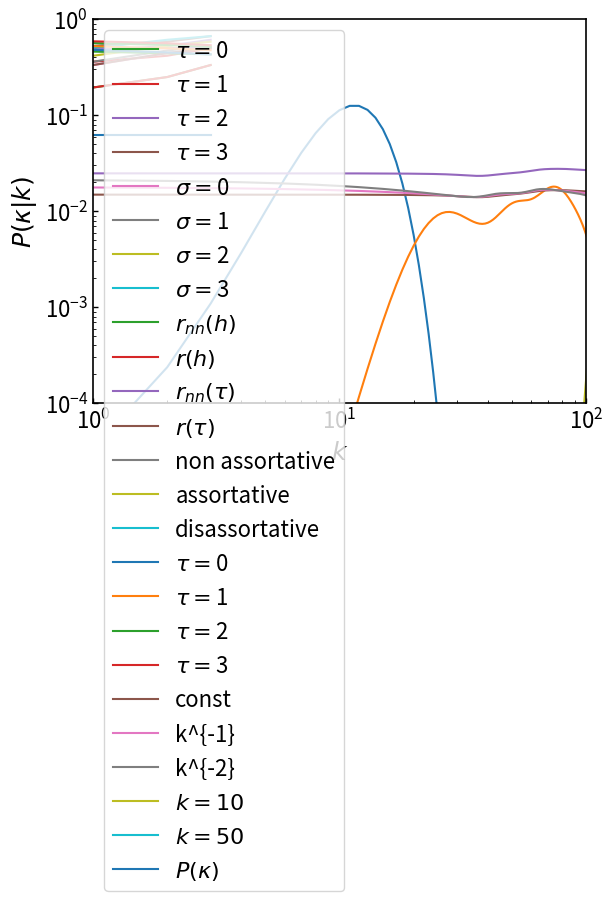

Reproduce this figure in Python.
#!/usr/bin/env python
# coding: utf-8

# In[ ]:


import math
import numpy as np
import matplotlib.pyplot as plt
from scipy.stats import binom
from scipy.stats import entropy


# In[ ]:


#plt.rcParams['figure.figsize'] = (7,5)
plt.rcParams["figure.subplot.left"] = 0.18
plt.rcParams["figure.subplot.right"] = 0.95
plt.rcParams["figure.subplot.bottom"] = 0.15
plt.rcParams["figure.subplot.top"] = 0.95
plt.rcParams['font.family'] ='sans-serif'
plt.rcParams['xtick.direction'] = 'in'
plt.rcParams['ytick.direction'] = 'in'
plt.rcParams['xtick.major.width'] = 1.0
plt.rcParams['ytick.major.width'] = 1.0
plt.rcParams['axes.labelsize'] = 18
plt.rcParams['font.size'] = 16
plt.rcParams['axes.linewidth'] = 1.2


# In[ ]:


sigma = np.arange(0,4)
tau  = np.arange(0,4)

def _rho(sigma, tau):
    # uniform distribution
    n_sigma = sigma.shape[0]
    n_tau = tau.shape[0]
    ro = np.full( (n_sigma,n_tau), 1.0/(n_sigma*n_tau) )  # uniform distribution
    return ro

rho = _rho(sigma, tau)
print(rho.shape)
plt.xlabel(r"$\sigma$")
plt.ylabel(r"$\rho(\sigma)$")
plt.plot(sigma, rho[:,0])
#plt.plot(h_tau, rho[0,:])


# In[ ]:


def _p_kappa(kappa):
    # delta function
    #return np.where(kappa == 150, 1, 0)
    # binomial distribution
    _n = 5000
    _p = 0.03
    b = binom(_n, _p)
    pmf = b.pmf(kappa)
    return pmf / np.sum(pmf)   # normalize to reduce error
    #_k = np.copy(kappa)
    #p = _k ** (-3.0)
    #_k[0] = 0.0
    #_k[1] = 0.0
    #_k[2] = 0.0
    #return p / np.sum(p)


kappa = np.arange(1,300)
P_kappa = _p_kappa(kappa)
plt.xlabel(r"$\kappa$")
plt.ylabel(r"$P(\kappa)$")
plt.xscale("linear")
plt.yscale("linear")
plt.plot(kappa,P_kappa)


# In[ ]:


sigma_max = np.max(sigma)
tau_max = np.max(tau)

def r(sigma1,tau1,sigma2,tau2):
    # x = np.maximum(sigma1,sigma2)*0.0 + np.minimum(tau1,tau2) + 1.0
    # return (x / (tau_max+1) )
    # x = (np.maximum(sigma1,sigma2)+0)*(np.minimum(tau1,tau2)+1)
    # return (x / ((sigma_max+1)*(tau_max+1)))
    c = 2
    x = np.maximum(sigma1,sigma2) + c*np.minimum(tau1,tau2)
    return (x / (sigma_max+tau_max*c))
    # x = (sigma1==sigma2)*(sigma1+1)+ np.minimum(tau1,tau2)
    # return (x / (sigma_max+tau_max+1))
    # x = (sigma1==sigma2)*(sigma1+1)+(tau1==tau2)*(tau1+1)
    # return (x / (sigma_max+tau_max+2))

s1 = np.array([0,1,2])
r(s1, 1, 2, 1)


# In[ ]:





# In[ ]:


class NodalSampling:
    
    def __init__(self, sigma, tau, kappa, rho_h, P_kappa, r):
        self.sigma = sigma
        self.nsigma = sigma.shape[0]
        self.tau = tau
        self.ntau = tau.shape[0]
        
        self.kappa = kappa
        self.nkappa = kappa.shape[0]
        self.rho_h = rho_h
        assert( rho_h.shape == (self.nsigma, self.ntau) )
        self.P_kappa = P_kappa
        assert( P_kappa.shape == kappa.shape )
        self.r = r
        self.k = np.arange(0, np.amax(self.kappa)+1)
        self.nk = self.k.shape[0]
        self.results = {
            "r_bar_h": None,
            "r_bar": None,
            "g": None,
            "P_k": None,
            "r_nn_h": None,
            "p_hprime_given_h": None,
            "c_h": None,
            "g_star": None
        }
        
    def r_bar_h(self):
        # sum_{h'} rho(h') r(h,h')
        if self.results["r_bar_h"] is not None:
            return self.results["r_bar_h"]
        # axis (sigma1, tau1, sigma2, tau2)
        sigma2 = np.copy(self.sigma).reshape((1,1,self.nsigma,1))
        tau2 = np.copy(self.tau).reshape((1,1,1,self.ntau))
        sigma1 = self.sigma.reshape( (self.nsigma,1,1,1) )
        tau1 = self.tau.reshape( (1,self.ntau,1,1) )
        rhh = self.r(sigma1, tau1, sigma2, tau2)
        dr = rhh * self.rho_h.reshape( (1,1,self.nsigma,self.ntau) )
        self.results["r_bar_h"] = np.sum(dr,axis=(2,3))
        return self.results["r_bar_h"]
    
    def r_bar(self):
        # sum_{h,h'} rho(h') rho(h) r(h,h')
        if self.results["r_bar"] is not None:
            return self.results["r_bar"]
        y = self.r_bar_h() * self.rho_h
        self.results["r_bar"] = np.sum(y, axis=(0,1))
        return self.results["r_bar"]
    
    def g(self):
        # g(k|h,kappa) = \binom(kappa, k) r(h)^k ( 1-r(h))^{kappa-k}
        #   k,sigma,tau,kappa are 0th,1st,2nd,3rd axis, respectively
        if self.results["g"] is not None:
            return self.results["g"]
        _p = self.r_bar_h().reshape( (1,self.nsigma,self.ntau,1) )
        _kappa = self.kappa.reshape( (1,1,1,self.nkappa) )
        b = binom(_kappa, _p)
        _k = self.k.reshape( (self.nk,1,1,1) )
        self.results["g"] = b.pmf(_k)
        return self.results["g"]
    
    def P_k(self):
        if self.results["P_k"] is not None:
            return self.results["P_k"]
        _g = g * self.rho_h.reshape( (1,self.nsigma,self.ntau,1) ) * self.P_kappa.reshape( (1,1,1,self.nkappa) )
        self.results["P_k"] = np.sum(_g, axis=(1,2,3))
        return self.results["P_k"]
    
    def r_nn_h(self):
        # sigma1,tau1, sigma2,tau2 are axis=0,1,2,3, respectively.
        if self.results["r_nn_h"] is not None:
            return self.results["r_nn_h"]
        sigma2 = np.copy(self.sigma).reshape([1,1,self.nsigma,1])
        tau2 = np.copy(self.tau).reshape([1,1,1,self.ntau])
        rho_h2 = self.rho_h.reshape([1,1,self.nsigma,self.ntau])
        r_bar_h2 = self.r_bar_h().reshape([1,1,self.nsigma,self.ntau])
        r_bar_h1 = self.r_bar_h().reshape( [self.nsigma,self.ntau,1,1] )
        sigma1 = self.sigma.reshape( [self.nsigma,1,1,1] )
        tau1 = self.tau.reshape( [1,self.ntau,1,1] )
        x = r( sigma1,tau1, sigma2,tau2 ) * rho_h2 * r_bar_h2 / r_bar_h1
        self.results["r_nn_h"] = np.sum( x, axis=(2,3) )
        return self.results["r_nn_h"]
    
    def k_nn_k(self, kappa_nn):
        # k, sigma, tau, kappa are axis=0,1,2,3, respectively
        assert( kappa_nn.shape == self.kappa.shape )
        r_nn_h_ = self.r_nn_h().reshape( [1,self.nsigma,self.ntau,1] )
        kappa_nn_ = kappa_nn.reshape( [1,1,1,self.nkappa] )
        return 1 + np.sum( self.g_star() * r_nn_h_ * (kappa_nn_-1), axis=(1,2,3) )
    
    def _p_hprime_given_h(self):
        # sigma1,tau1, sigma2,tau2are axis-0,1,2,3
        # p(h'|h) = r(h',h) rho(h') / r_bar(h)
        if self.results["p_hprime_given_h"] is not None:
            return self.results["p_hprime_given_h"]
        ns = self.nsigma
        nt = self.ntau
        sigma1 = self.sigma.reshape( (ns,1,1,1) )
        tau1 = self.tau.reshape( (1,nt,1,1) )
        sigma2 = self.sigma.reshape( (1,1,ns,1) )
        tau2 = self.tau.reshape( (1,1,1,nt) )
        rho_hprime = self.rho_h.reshape( (1,1,ns,nt) )
        rbar_h = self.r_bar_h().reshape( (ns,nt,1,1) )
        self.results["p_hprime_given_h"] = r(sigma1,tau1, sigma2,tau2) * rho_hprime / rbar_h
        return self.results["p_hprime_given_h"]
    
    def c_h(self):
        # sigma1,tau1, sigma2,tau2, sigma3,tau3 are axis-0,1,2,3,4,5 respectively
        # \sum_{h', h''} = r(h', h'') * p(h'|h) * p(h''|h)
        if self.results["c_h"] is not None:
            return self.results["c_h"]
        ns = self.nsigma
        nt = self.ntau
        sigma1 = self.sigma.reshape( (ns,1,1,1,1,1) )
        tau1 = self.tau.reshape( (1,nt,1,1,1,1) )
        sigma2 = self.sigma.reshape( (1,1,ns,1,1,1) )
        tau2 = self.tau.reshape( (1,1,1,nt,1,1) )
        sigma3 = self.sigma.reshape( (1,1,1,1,ns,1) )
        tau3 = self.tau.reshape( (1,1,1,1,1,nt) )
        p_h2_given_h1 = self._p_hprime_given_h().reshape( (ns,nt,ns,nt,1,1) )
        p_h3_given_h1 = self._p_hprime_given_h().reshape( (ns,nt,1,1,ns,nt) )
        r_ = self.r(sigma2, tau2, sigma3, tau3).reshape( (1,1,ns,nt,ns,nt) )
        self.results["c_h"] = np.sum( r_ * p_h2_given_h1 * p_h3_given_h1, axis=(2,3,4,5) )
        return self.results["c_h"]
    
    def c_k(self, c_o_kappa):
        # k, sigma, tau, kappa are axis-0,1,2,3 respectively
        # 1/P(k) * \sum_{h,\kappa} g(k|h,\kappa) rho(h) P(\kappa) c_h c_o(\kappa)
        _c_o_kappa = c_o_kappa.reshape( (1,1,1,self.nkappa) )
        _rho_h = self.rho_h.reshape( (1,self.nsigma,self.ntau,1) )
        _p_kappa = self.P_kappa.reshape( (1,1,1,self.nkappa) )
        _c_h = self.c_h().reshape( (1,self.nsigma,self.ntau,1) )
        return 1.0 / self.P_k() * np.sum( g * _rho_h * _p_kappa * _c_h * c_o_kappa, axis=(1,2,3) )

    def g_star(self):
        # g*(h,kappa|k) = g(k|h,kappa)rho(h)P_o(kappa) / P(k)
        # k, sigma, tau, kappa are axis=0,1,2,3, respectively
        if self.results["g_star"] is not None:
            return self.results["g_star"]
        Pk = self.P_k()
        Pk_ = Pk[ Pk > 0 ]
        Pk_ = Pk_.reshape( (Pk_.shape[0],1,1,1) )
        _g = self.g()[Pk > 0,:,:,:]
        rho_h_ = self.rho_h.reshape( [1,self.nsigma,self.ntau,1] )
        p_kappa_ = self.P_kappa.reshape( [1,1,1,self.nkappa] )
        self.results["g_star"] = _g / Pk_ * rho_h_ * p_kappa_
        return self.results["g_star"]


# In[ ]:


sampling = NodalSampling(sigma=sigma, tau=tau, kappa=kappa, rho_h=rho, P_kappa=P_kappa, r=r)
plt.xlabel(r"$\sigma$")
plt.ylabel(r"$\bar{r}(\sigma)$")
for t in sampling.tau:
    plt.plot(sampling.sigma, sampling.r_bar_h()[:,t], label=r"$\tau=$"+str(t))
plt.legend()
print(sampling.r_bar())


# In[ ]:


plt.xlabel(r"$\tau$")
plt.ylabel(r"$\bar{r}(\tau)$")
for s in sampling.sigma:
    plt.plot(sampling.tau, sampling.r_bar_h()[s,:], label=r"$\sigma=$"+str(s))
plt.legend()


# In[ ]:


g = sampling.g()
print(g.shape)
plt.plot(sampling.k, g[:,0,0,70])


# In[ ]:


#plt.xscale("log")
plt.yscale("log")
plt.xlabel(r"$k$")
plt.ylabel(r"$P(k)$")
plt.ylim(1.0e-4,1.0e0)
plt.xlim(0,150)
plt.plot( sampling.k, sampling.P_k() )


# In[ ]:


plt.xlabel(r"$\sigma$")
plt.ylabel(r"$r(\sigma)$")
plt.plot(sigma, sampling.r_nn_h()[:,0], label=r"$r_{nn}(h)$")
plt.plot(sigma, sampling.r_bar_h()[:,0], label=r"$r(h)$")
plt.legend()


# In[ ]:


plt.xlabel(r"$\tau$")
plt.ylabel(r"$r(\tau)$")
plt.plot(tau, sampling.r_nn_h()[0,:], label=r"$r_{nn}(\tau)$")
plt.plot(tau, sampling.r_bar_h()[0,:], label=r"$r(\tau)$")
plt.legend()


# In[ ]:


plt.xlabel(r"$k$")
plt.ylabel(r"$k_{nn}(k)$")
kappa_mean = np.sum(kappa * P_kappa)
kappa_nn = np.full(kappa.shape, kappa_mean + 1)
k_nn = sampling.k_nn_k(kappa_nn)
plt.xscale("log")
#plt.xlim(1.0e0, 1.0e2)
plt.plot(sampling.k, k_nn)


# In[ ]:


plt.xlabel(r"$k$")
plt.ylabel(r"$k_{nn}(k)$")

kappa_mean = np.sum(kappa * P_kappa)
kappa_nn = np.full(kappa.shape, kappa_mean + 1)
k_nn = sampling.k_nn_k(kappa_nn)
plt.xscale("log")
plt.xlim(1.0e0, 1.0e2)
plt.plot(sampling.k, k_nn, label="non assortative")

kappa_nn = np.full(kappa.shape, kappa_mean + 1 + kappa*0.2-30)
k_nn = sampling.k_nn_k(kappa_nn)
plt.plot(sampling.k, k_nn, label="assortative")

kappa_nn = np.full(kappa.shape, kappa_mean + 1 - kappa*0.2+30)
k_nn = sampling.k_nn_k(kappa_nn)
plt.plot(sampling.k, k_nn, label="disassortative")
plt.legend(loc="upper left")


# In[ ]:


plt.xlabel(r"$\sigma$")
plt.ylabel(r"$c_{h}(\sigma)$")
for t in sampling.tau:
    plt.plot(sampling.sigma, sampling.c_h()[:,t], label=r"$\tau=$"+str(t))
plt.legend()


# In[ ]:


c_o_kappa = np.full( kappa.shape, 0.05 )
plt.xlabel(r"$k$")
plt.ylabel(r"$c(k)$")
plt.yscale("log")
plt.xscale("log")
plt.plot(sampling.k, sampling.c_k(c_o_kappa))


# In[ ]:


plt.xlabel(r"$k$")
plt.ylabel(r"$c_(k)$")

c_o = 0.03 # fix the original clustering coefficient
c_o_kappa = np.full(kappa.shape, c_o)
plt.xscale("log")
plt.yscale("log")
plt.xlim(1.0e0, 1.0e2)
plt.plot(sampling.k, sampling.c_k(c_o_kappa), label="const")

c_o_kappa = 1.0 / kappa
c_o_kappa = c_o_kappa / np.sum(c_o_kappa * P_kappa) * 0.03
plt.plot(sampling.k, sampling.c_k(c_o_kappa), label="k^{-1}")
plt.legend(loc="best")

c_o_kappa = 1.0 / (kappa**2)
c_o_kappa = c_o_kappa / np.sum(c_o_kappa * P_kappa) * 0.03
plt.plot(sampling.k, sampling.c_k(c_o_kappa), label="k^{-2}")
plt.legend(loc="best")


# In[ ]:





# In[ ]:


plt.xlabel(r"$k$")
plt.ylabel(r"$P(\kappa|k)$")

g_star_k_kappa = np.sum(sampling.g_star(), axis=(1,2))
plt.plot(kappa, g_star_k_kappa[10,:], label=r"$k = 10$")
plt.plot(kappa, g_star_k_kappa[50,:], label=r"$k = 50$")
plt.plot(kappa, P_kappa, label =r"$P(\kappa)$")
plt.legend()


# In[ ]:


def _h_nn_h():
    # sigma1,tau1, sigma2,tau2 are axis=0,1,2,3 respectively.
    ns = sigma.shape[0]
    nt = tau.shape[0]
    sigma2 = np.copy(sigma).reshape( (1,1,ns,1) )
    tau2 = np.copy(tau).reshape( (1,1,1,nt) )
    rho_h2 = sampling.rho_h.reshape( (1,1,ns,nt) )
    sigma1 = sigma.reshape( (ns,1,1,1) )
    tau1 = tau.reshape( (1,nt,1,1) )
    r_bar_h = sampling.r_bar_h().reshape( (ns,nt,1,1) )
    return np.sum( r(sigma1,tau1,sigma2,tau2)*rho_h2*sigma2*tau2 / r_bar_h, axis=(2,3) )

hnn = _h_nn_h()
plt.plot( sigma, hnn[:,0] )
plt.plot( tau, hnn[3,:] )


# In[ ]:




